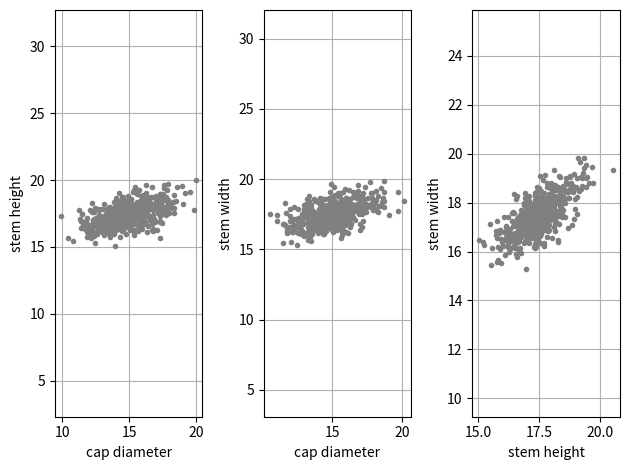
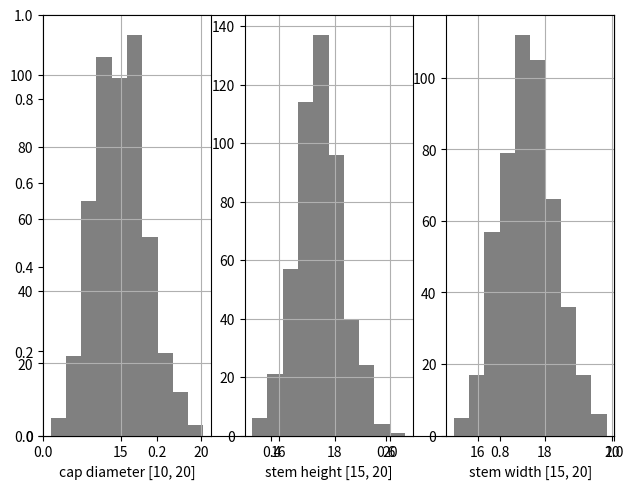

Python code for these plots, in order:
import numpy as np

cov_mat = [[1, 0.5, 0.5],
           [0.5, 1, 0.7],
           [0.5, 0.7, 1]]

from scipy.stats import norm
def get_correlated_normals_in_interval(size, intervals, std):
    corr_normal_values = get_correlated_normal_distributions(len(intervals), size, std)
    resized_normal_values = []
    for i in range(0, len(intervals)):
        resized_normal_values.append(resize_normal_zero_mean(corr_normal_values[i],
            intervals[i][0], intervals[i][1]))
    return resized_normal_values



def trunctated_normal(size, min, max, std):
    mean = (min + max) / 2
    r = np.zeros(size)
    count = 0
    while count < len(r):
        rn = norm.rvs(mean, std)
        if rn >= min and rn <= max:
            r[count] = round(rn, 2)
            count += 1
    return r


def get_correlated_normal_distributions(number, size, std):
    norm_values = np.zeros(shape=(number, size))
    for i in range(0, number):
        # norm_values[i] = trunctated_normal(size, 0, 1, 1)
        norm_values[i] = norm.rvs(0, 1 / std, size=size)
    return np.dot(get_matrix_for_correlating_values(cov_mat), norm_values)


from scipy.linalg import eigh, cholesky
def get_matrix_for_correlating_values(cov_mat):
    # Compute the eigenvalues and eigenvectors.
    evals, evecs = eigh(cov_mat)
    # Construct c, so c*c^T = r.
    return cholesky(cov_mat, lower=True)
    # return np.dot(evecs, np.diag(np.sqrt(evals)))


def resize_normal_zero_mean(norm_values, min, max):
    l = []
    for val in norm_values:
        val = (val + 1) / 2
        l.append(val * (max - min) + min)
    return np.array(l)

if __name__ == "__main__":
    norm_values_corr = get_correlated_normal_distributions(3, 500, 3)
    intervals = [[10, 20], [15, 20], [15, 20]]
    for i in range(0, 3):
        norm_values_corr[i] = resize_normal_zero_mean(norm_values_corr[i],
            intervals[i][0], intervals[i][1])

    print(norm_values_corr)

    corr_in_interv = get_correlated_normals_in_interval(500, [[10, 20], [15, 20], [15, 20]], 3)


    # plot correlated and uncorrelated random samples
    from pylab import plot, show, axis, subplot, xlabel, ylabel, grid, hist
    import matplotlib.pyplot as plt
    subplot(1, 3, 1)
    plot(corr_in_interv[0], corr_in_interv[1], 'b.', c='grey')
    xlabel('cap diameter')
    ylabel('stem height')
    axis('equal')
    grid(True)

    subplot(1, 3, 2)
    plot(norm_values_corr[0], norm_values_corr[2], 'b.', c='grey')
    xlabel('cap diameter')
    ylabel('stem width')
    axis('equal')
    grid(True)

    subplot(1, 3, 3)
    plot(norm_values_corr[1], norm_values_corr[2], 'b.', c='grey')
    xlabel('stem height')
    ylabel('stem width')
    axis('equal')
    plt.tight_layout()
    grid(True)

    # improve spacing
    fig, ax = plt.subplots()
    plt.tight_layout()

    show()

    for i in range(0, 3):
        subplot(1, 3, i + 1)
        hist(norm_values_corr[i], color='grey')
        if i == 0:
            xlabel('cap diameter [10, 20]')
        if i == 1:
            xlabel('stem height [15, 20]')
        if i == 2:
            xlabel('stem width [15, 20]')
        grid(True)

    fig, ax = plt.subplots()
    plt.tight_layout()

    show()